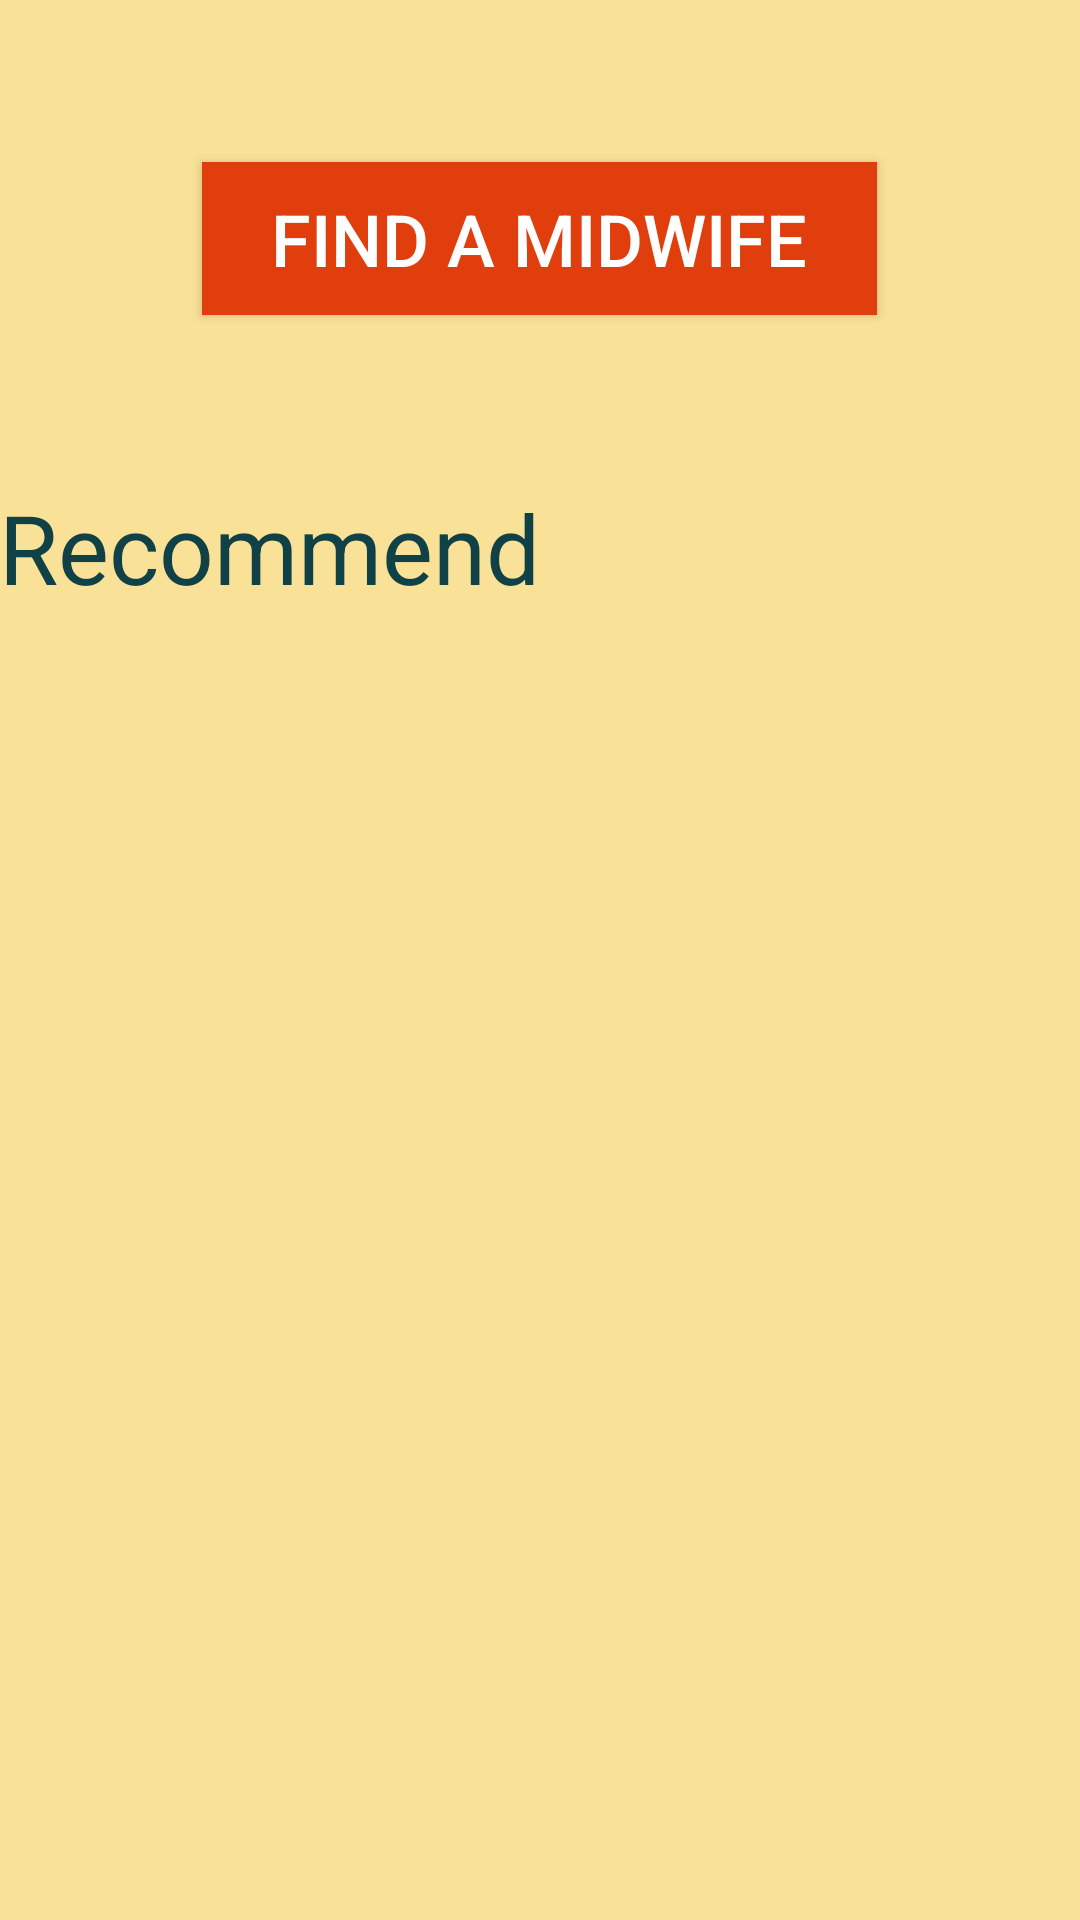

Write the Android layout XML for this screen, with the resource values it uses.
<!-- AndroidManifest.xml: application theme AppTheme -->
<!-- res/layout/activity_patient_register.xml -->
<RelativeLayout xmlns:android="http://schemas.android.com/apk/res/android"
                xmlns:tools="http://schemas.android.com/tools"
                android:layout_width="match_parent"
                android:layout_height="match_parent"
                android:paddingLeft="@dimen/activity_horizontal_margin"
                android:paddingRight="@dimen/activity_horizontal_margin"
                android:paddingTop="@dimen/activity_vertical_margin"
                android:paddingBottom="@dimen/activity_vertical_margin"
                style="@style/secondaryBackground"
                tools:context="android.bignerdranch.com.mobilemidwife.RegisterActivity">



    <TextView

        android:layout_width="wrap_content"
        android:layout_height="wrap_content"/>

    <Button
        android:id="@+id/midwifereg"
        android:text="@string/findmidwife"
        android:capitalize="none"
        android:layout_below="@+id/registerAs"
        android:layout_marginTop="54dp"
        style="@style/standardorangebutton"


        />

    <TextView

        android:text="@string/recommend"
        android:id="@+id/register"
        android:layout_below="@id/midwifereg"
        style="@style/LinkBlue"
        android:layout_marginTop="56dp"/>


</RelativeLayout>
<!-- resources referenced by this layout -->
<resources>
  <string name="findmidwife">Find a Midwife</string>
  <string name="recommend">Recommend</string>
  <style name="LinkBlue">
          <item name="android:layout_width">wrap_content</item>
          <item name="android:layout_height">wrap_content</item>
          <item name="android:textSize">32dp</item>
          <item name="android:textAppearance">?android:attr/textAppearanceLarge</item>
          <item name="android:textColor">#0F4146</item>
      </style>
  <style name="secondaryBackground">
  
          <item name="android:background">@drawable/background_fill</item>
  
  
      </style>
  <style name="standardorangebutton">
          <item name="android:layout_width">225dp</item>
          <item name="android:layout_height">51dp</item>
          <item name="android:background">@color/dark_orange_button</item>
          <item name="android:textColor">@color/white</item>
          <item name="android:textSize">24dp</item>
          <item name="android:layout_centerHorizontal">true</item>
      </style>
  <style name="AppTheme" parent="Theme.AppCompat.Light">
  
          <item name="android:editTextBackground">@drawable/apptheme_edit_text_holo_light</item>
          <item name="android:actionBarItemBackground">@drawable/selectable_background_apptheme</item>
          <item name="actionModeBackground">@drawable/cab_background_top_example</item>
          <item name="actionModeSplitBackground">@drawable/cab_background_bottom_example</item>
  
  
  
      </style>
  <!-- drawable background_fill (drawable) -->
  <?xml version="1.0" encoding="utf-8"?>
  <selector xmlns:android="http://schemas.android.com/apk/res/android">
  
  
      <item android:drawable="@color/secondary_background" />
  </selector>
  <color name="dark_orange_button">#e13e0d</color>
  <color name="white">#ffffff</color>
  <color name="secondary_background">#FAE198</color>
</resources>
